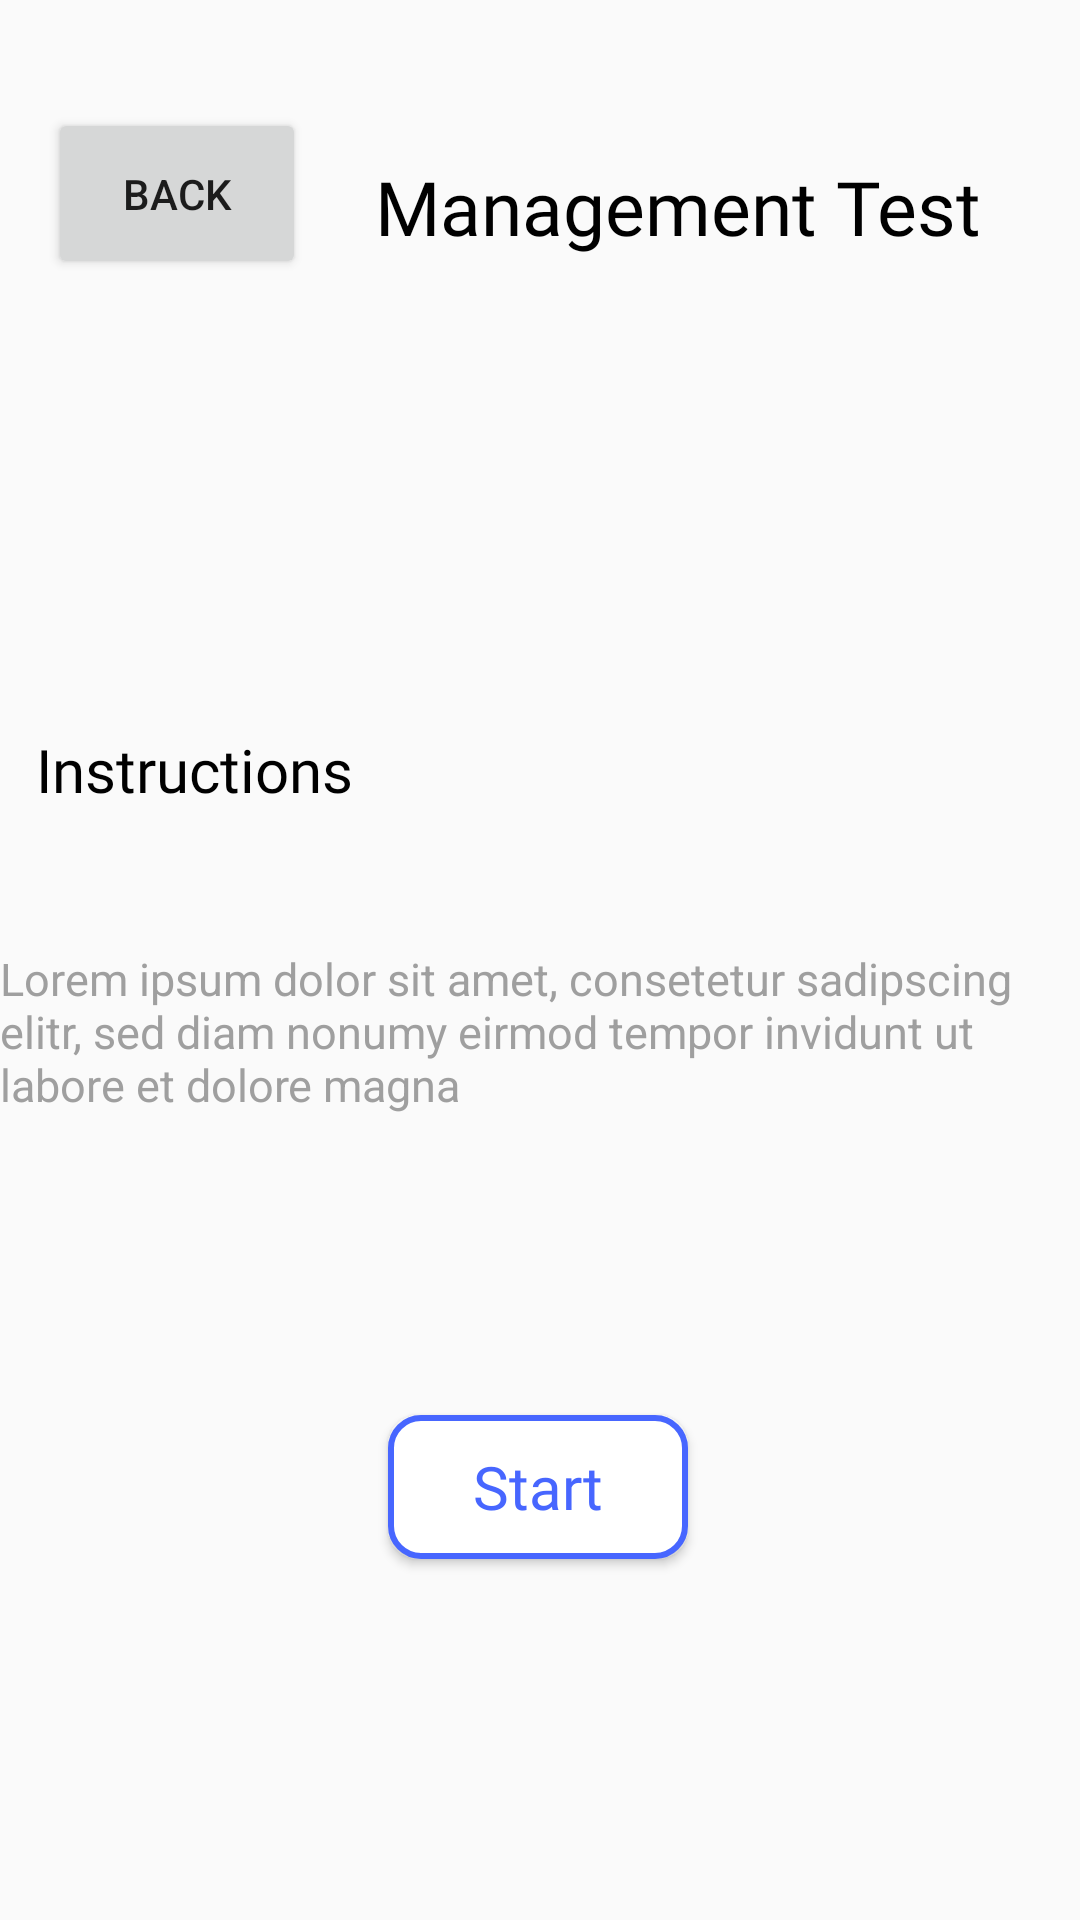

Here is an Android app screen rendered from its layout file. Give the layout XML and the strings, colors and styles it references.
<!-- AndroidManifest.xml: application theme Theme.AdgExternals -->
<!-- res/layout/activity_management_quiz_instructions.xml -->
<?xml version="1.0" encoding="utf-8"?>
<androidx.constraintlayout.widget.ConstraintLayout xmlns:android="http://schemas.android.com/apk/res/android"
    xmlns:app="http://schemas.android.com/apk/res-auto"
    xmlns:tools="http://schemas.android.com/tools"
    android:layout_width="match_parent"
    android:layout_height="match_parent"
    tools:context=".management_quiz_instructions">

    <TextView
        android:id="@+id/textView7"
        android:layout_width="wrap_content"
        android:layout_height="wrap_content"
        android:layout_marginStart="12dp"
        android:layout_marginLeft="12dp"
        android:layout_marginTop="150dp"
        android:fontFamily="@font/helveticaneue_medium"
        android:text="Instructions"
        android:textColor="#000"
        android:textSize="20dp"
        app:layout_constraintStart_toStartOf="parent"
        app:layout_constraintTop_toBottomOf="@+id/back_button_dm" />

    <Button
        android:id="@+id/back_button_dm"
        android:layout_width="86dp"
        android:layout_height="57dp"
        android:layout_marginStart="16dp"
        android:layout_marginLeft="16dp"
        android:layout_marginTop="36dp"
        android:text="Back"
        app:layout_constraintStart_toStartOf="parent"
        app:layout_constraintTop_toTopOf="parent" />

    <TextView
        android:id="@+id/textView8"
        android:layout_width="wrap_content"
        android:layout_height="wrap_content"
        android:layout_marginStart="23dp"
        android:layout_marginLeft="23dp"
        android:layout_marginTop="52dp"
        android:fontFamily="@font/helveticaneue_medium"
        android:text="Management Test"
        android:textColor="#000"
        android:textSize="25dp"
        app:layout_constraintStart_toEndOf="@+id/back_button_dm"
        app:layout_constraintTop_toTopOf="parent" />

    <TextView
        android:id="@+id/textView13"
        android:layout_width="0dp"
        android:layout_height="wrap_content"
        android:layout_marginTop="46dp"
        android:text="Lorem ipsum dolor sit amet, consetetur sadipscing elitr, sed diam nonumy eirmod tempor invidunt ut labore et dolore magna"
        android:textColor="#9F9F9F"
        android:textSize="15dp"
        app:layout_constraintEnd_toEndOf="parent"
        app:layout_constraintHorizontal_bias="0.0"
        app:layout_constraintStart_toStartOf="parent"
        app:layout_constraintTop_toBottomOf="@+id/textView7" />

    <Button
        android:id="@+id/startButton_dm"
        android:layout_width="100dp"
        android:layout_height="wrap_content"
        android:layout_marginTop="100dp"
        android:background="@drawable/quiznext"
        android:fontFamily="@font/helveticaneu_bold"
        android:text="Start"
        android:textAllCaps="false"
        android:textColor="#4766FF"
        android:textSize="20dp"
        app:layout_constraintEnd_toEndOf="parent"
        app:layout_constraintHorizontal_bias="0.498"
        app:layout_constraintStart_toStartOf="parent"
        app:layout_constraintTop_toBottomOf="@+id/textView13" />
</androidx.constraintlayout.widget.ConstraintLayout>
<!-- resources referenced by this layout -->
<resources>
  <!-- drawable quiznext (drawable) -->
  <?xml version="1.0" encoding="utf-8"?>
  <shape xmlns:android="http://schemas.android.com/apk/res/android">
      <solid android:color="#fff"/>
      <stroke android:color="#4766FF" android:width="2dp"></stroke>
      <corners android:radius="10dp"/>
  </shape>
  <style name="Theme.AdgExternals" parent="Theme.AppCompat.Light.NoActionBar">
          
          <item name="colorPrimary">@color/purple_500</item>
          <item name="colorPrimaryVariant">@color/purple_700</item>
          <item name="colorOnPrimary">@color/white</item>
          
          <item name="colorSecondary">@color/teal_200</item>
          <item name="colorSecondaryVariant">@color/teal_700</item>
          <item name="colorOnSecondary">@color/white</item>
          
          <item name="android:statusBarColor" tools:targetApi="l">@color/black</item>
          
      </style>
  <color name="purple_500">#FFFFFF</color>
  <color name="purple_700">#FFFFFF</color>
  <color name="white">#FFFFFFFF</color>
  <color name="teal_200">#FF03DAC5</color>
  <color name="teal_700">#FF018786</color>
  <color name="black">#FF000000</color>
</resources>
